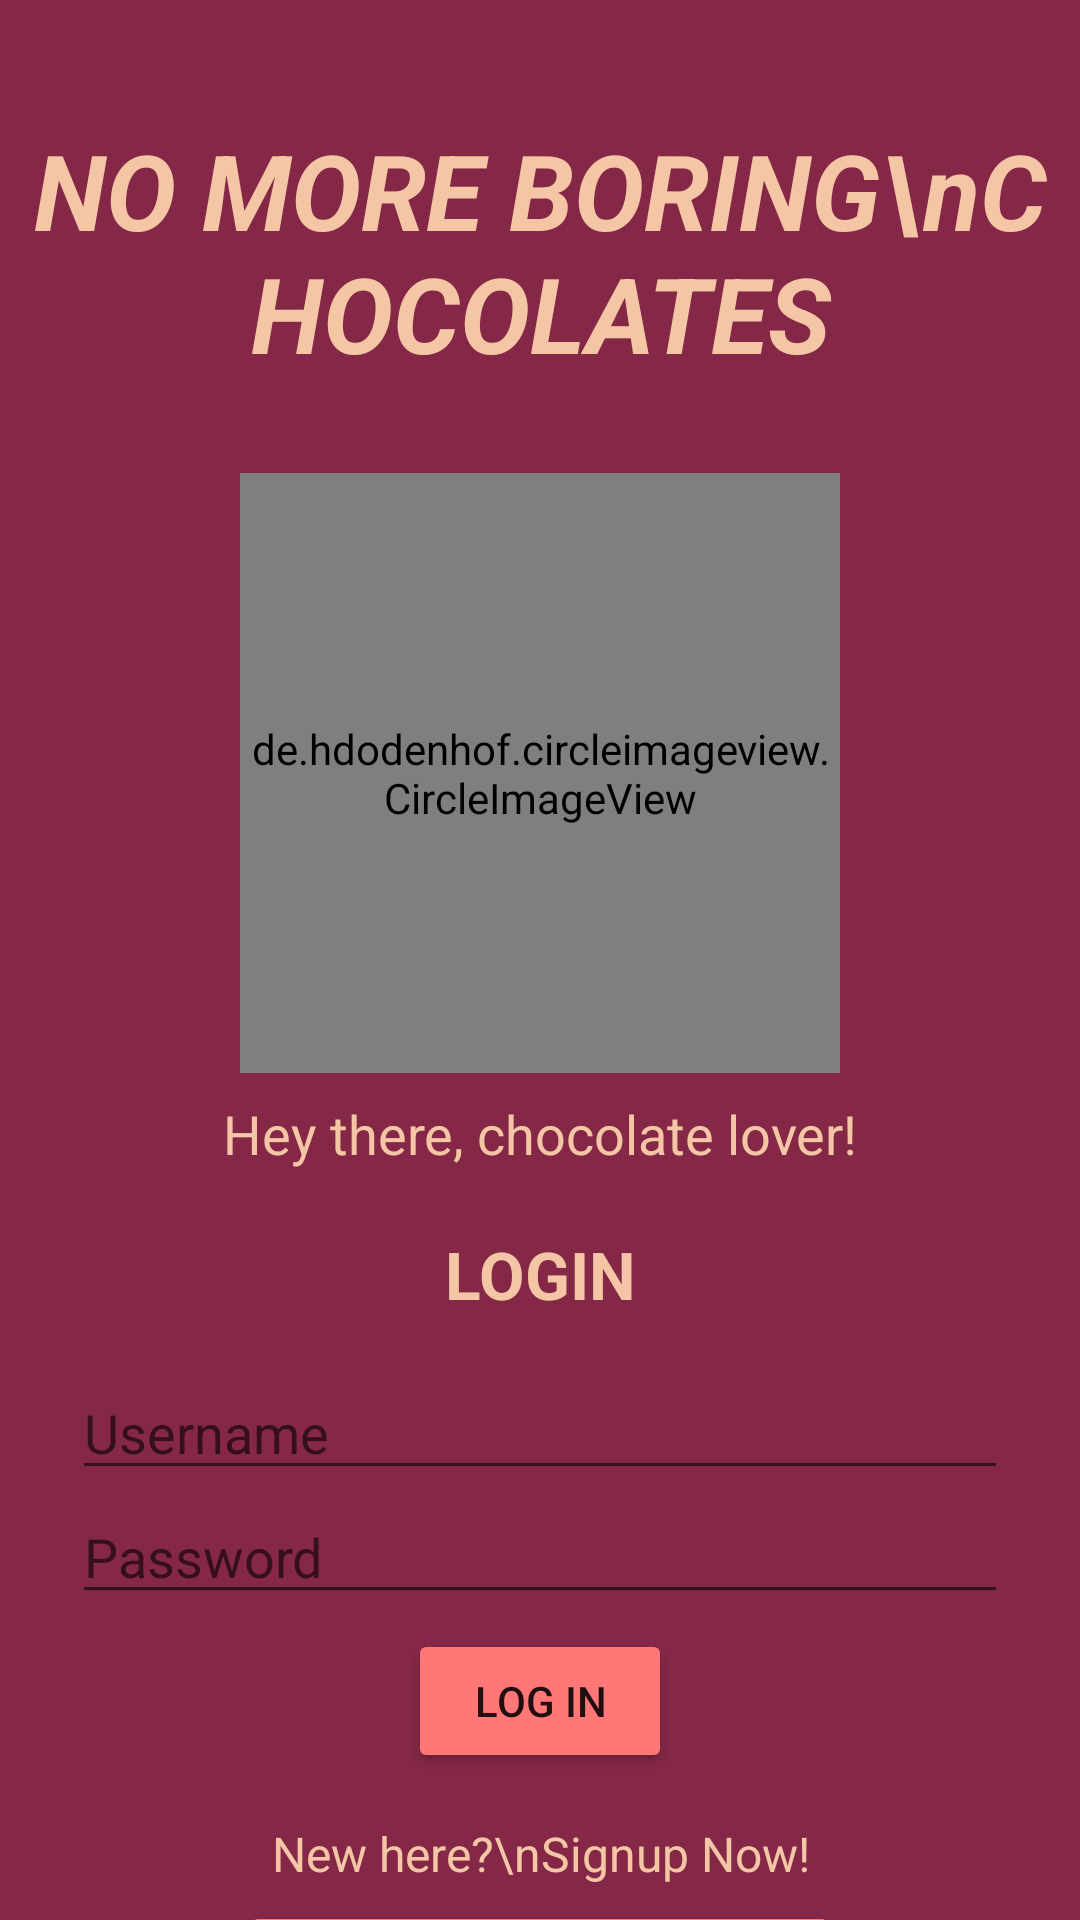

Layout XML and referenced resources for this Android screen:
<!-- AndroidManifest.xml: application theme Theme.Chocolator -->
<!-- res/layout/activity_login_user.xml -->
<?xml version="1.0" encoding="utf-8"?>
<androidx.constraintlayout.widget.ConstraintLayout xmlns:android="http://schemas.android.com/apk/res/android"
    xmlns:app="http://schemas.android.com/apk/res-auto"
    xmlns:tools="http://schemas.android.com/tools"
    android:layout_width="match_parent"
    android:layout_height="match_parent"
    android:background="#852747"
    tools:context=".LoginUser">

    <EditText
        android:id="@+id/email"
        android:layout_width="match_parent"
        android:layout_height="wrap_content"
        android:layout_marginStart="24dp"
        android:layout_marginEnd="24dp"
        android:layout_marginTop="16dp"
        android:hint="Username"
        android:inputType="textEmailAddress"
        android:textColor="#FF7777"
        app:layout_constraintEnd_toEndOf="parent"
        app:layout_constraintStart_toStartOf="parent"
        app:layout_constraintTop_toBottomOf="@+id/textView3" />

    <de.hdodenhof.circleimageview.CircleImageView
        android:id="@+id/circleImageView"
        android:layout_width="200dp"
        android:layout_height="200dp"
        android:layout_marginTop="30dp"
        android:src="@drawable/nmbc_pic"
        app:layout_constraintEnd_toEndOf="parent"
        app:layout_constraintStart_toStartOf="parent"
        app:layout_constraintTop_toBottomOf="@+id/textView" />

    <EditText
        android:id="@+id/password"
        android:layout_width="match_parent"
        android:layout_height="wrap_content"
        android:layout_marginStart="24dp"
        android:layout_marginEnd="24dp"
        android:hint="Password"
        android:textColor="#FF7777"
        android:inputType="textPassword"
        app:layout_constraintEnd_toEndOf="parent"
        app:layout_constraintStart_toStartOf="parent"
        app:layout_constraintTop_toBottomOf="@+id/email" />

    <Button
        android:id="@+id/btn_login"
        android:layout_width="wrap_content"
        android:layout_height="wrap_content"
        android:layout_marginTop="5dp"
        android:backgroundTint="#FF7777"
        android:text="LOG IN"
        app:layout_constraintEnd_toEndOf="parent"
        app:layout_constraintStart_toStartOf="parent"
        app:layout_constraintTop_toBottomOf="@+id/password" />

    <Button
        android:id="@+id/btn_signup"
        android:layout_width="match_parent"
        android:layout_height="wrap_content"
        android:layout_marginEnd="80dp"
        android:layout_marginStart="80dp"
        android:layout_marginTop="5dp"
        android:text="SIGN UP"
        app:layout_constraintEnd_toEndOf="parent"
        android:backgroundTint="#FF7777"
        app:layout_constraintStart_toStartOf="parent"
        app:layout_constraintTop_toBottomOf="@+id/textView9" />

    <TextView
        android:id="@+id/textView"
        android:layout_width="wrap_content"
        android:layout_height="wrap_content"
        android:layout_marginTop="40dp"
        android:gravity="center"
        android:text="NO MORE BORING\nCHOCOLATES"
        android:textSize="35sp"
        android:textColor="#F5C6A5"
        android:textStyle="bold|italic"
        app:layout_constraintEnd_toEndOf="parent"
        app:layout_constraintStart_toStartOf="parent"
        app:layout_constraintTop_toTopOf="parent" />

    <TextView
        android:id="@+id/textView2"
        android:layout_width="wrap_content"
        android:layout_height="wrap_content"
        android:layout_marginTop="8dp"
        android:textColor="#F5C6A5"
        android:text="Hey there, chocolate lover!"
        android:textSize="18sp"
        app:layout_constraintEnd_toEndOf="parent"
        app:layout_constraintStart_toStartOf="parent"
        app:layout_constraintTop_toBottomOf="@+id/circleImageView" />

    <TextView
        android:id="@+id/textView3"
        android:layout_width="wrap_content"
        android:layout_height="wrap_content"
        android:layout_marginTop="20dp"
        android:text="LOGIN"
        android:textSize="22sp"
        android:textStyle="bold"
        android:textColor="#F5C6A5"
        app:layout_constraintEnd_toEndOf="parent"
        app:layout_constraintStart_toStartOf="parent"
        app:layout_constraintTop_toBottomOf="@+id/textView2" />

    <TextView
        android:id="@+id/textView9"
        android:layout_width="0dp"
        android:layout_height="wrap_content"
        android:layout_marginTop="16dp"
        android:gravity="center"
        android:text="New here?\nSignup Now!"
        android:textSize="16sp"
        app:layout_constraintEnd_toEndOf="parent"
        android:textColor="#F5C6A5"
        app:layout_constraintStart_toStartOf="parent"
        app:layout_constraintTop_toBottomOf="@+id/btn_login" />

</androidx.constraintlayout.widget.ConstraintLayout>
<!-- resources referenced by this layout -->
<resources>
  <style name="Theme.Chocolator" parent="Theme.MaterialComponents.DayNight.DarkActionBar">
          
          <item name="colorPrimary">@color/purple_500</item>
          <item name="colorPrimaryVariant">@color/purple_700</item>
          <item name="colorOnPrimary">@color/white</item>
          
          <item name="colorSecondary">@color/teal_200</item>
          <item name="colorSecondaryVariant">@color/teal_700</item>
          <item name="colorOnSecondary">@color/black</item>
          
          <item name="android:statusBarColor" tools:targetApi="l">?attr/colorPrimaryVariant</item>
          
      </style>
  <!-- not gathered from this repository: default colours our renderer supplied (Android Studio template values) -->
  <color name="purple_500">#FF6200EE</color>
  <color name="purple_700">#FF3700B3</color>
  <color name="teal_200">#FF03DAC5</color>
  <color name="teal_700">#FF018786</color>
  <color name="black">#FF000000</color>
  <color name="white">#FFFFFFFF</color>
</resources>
